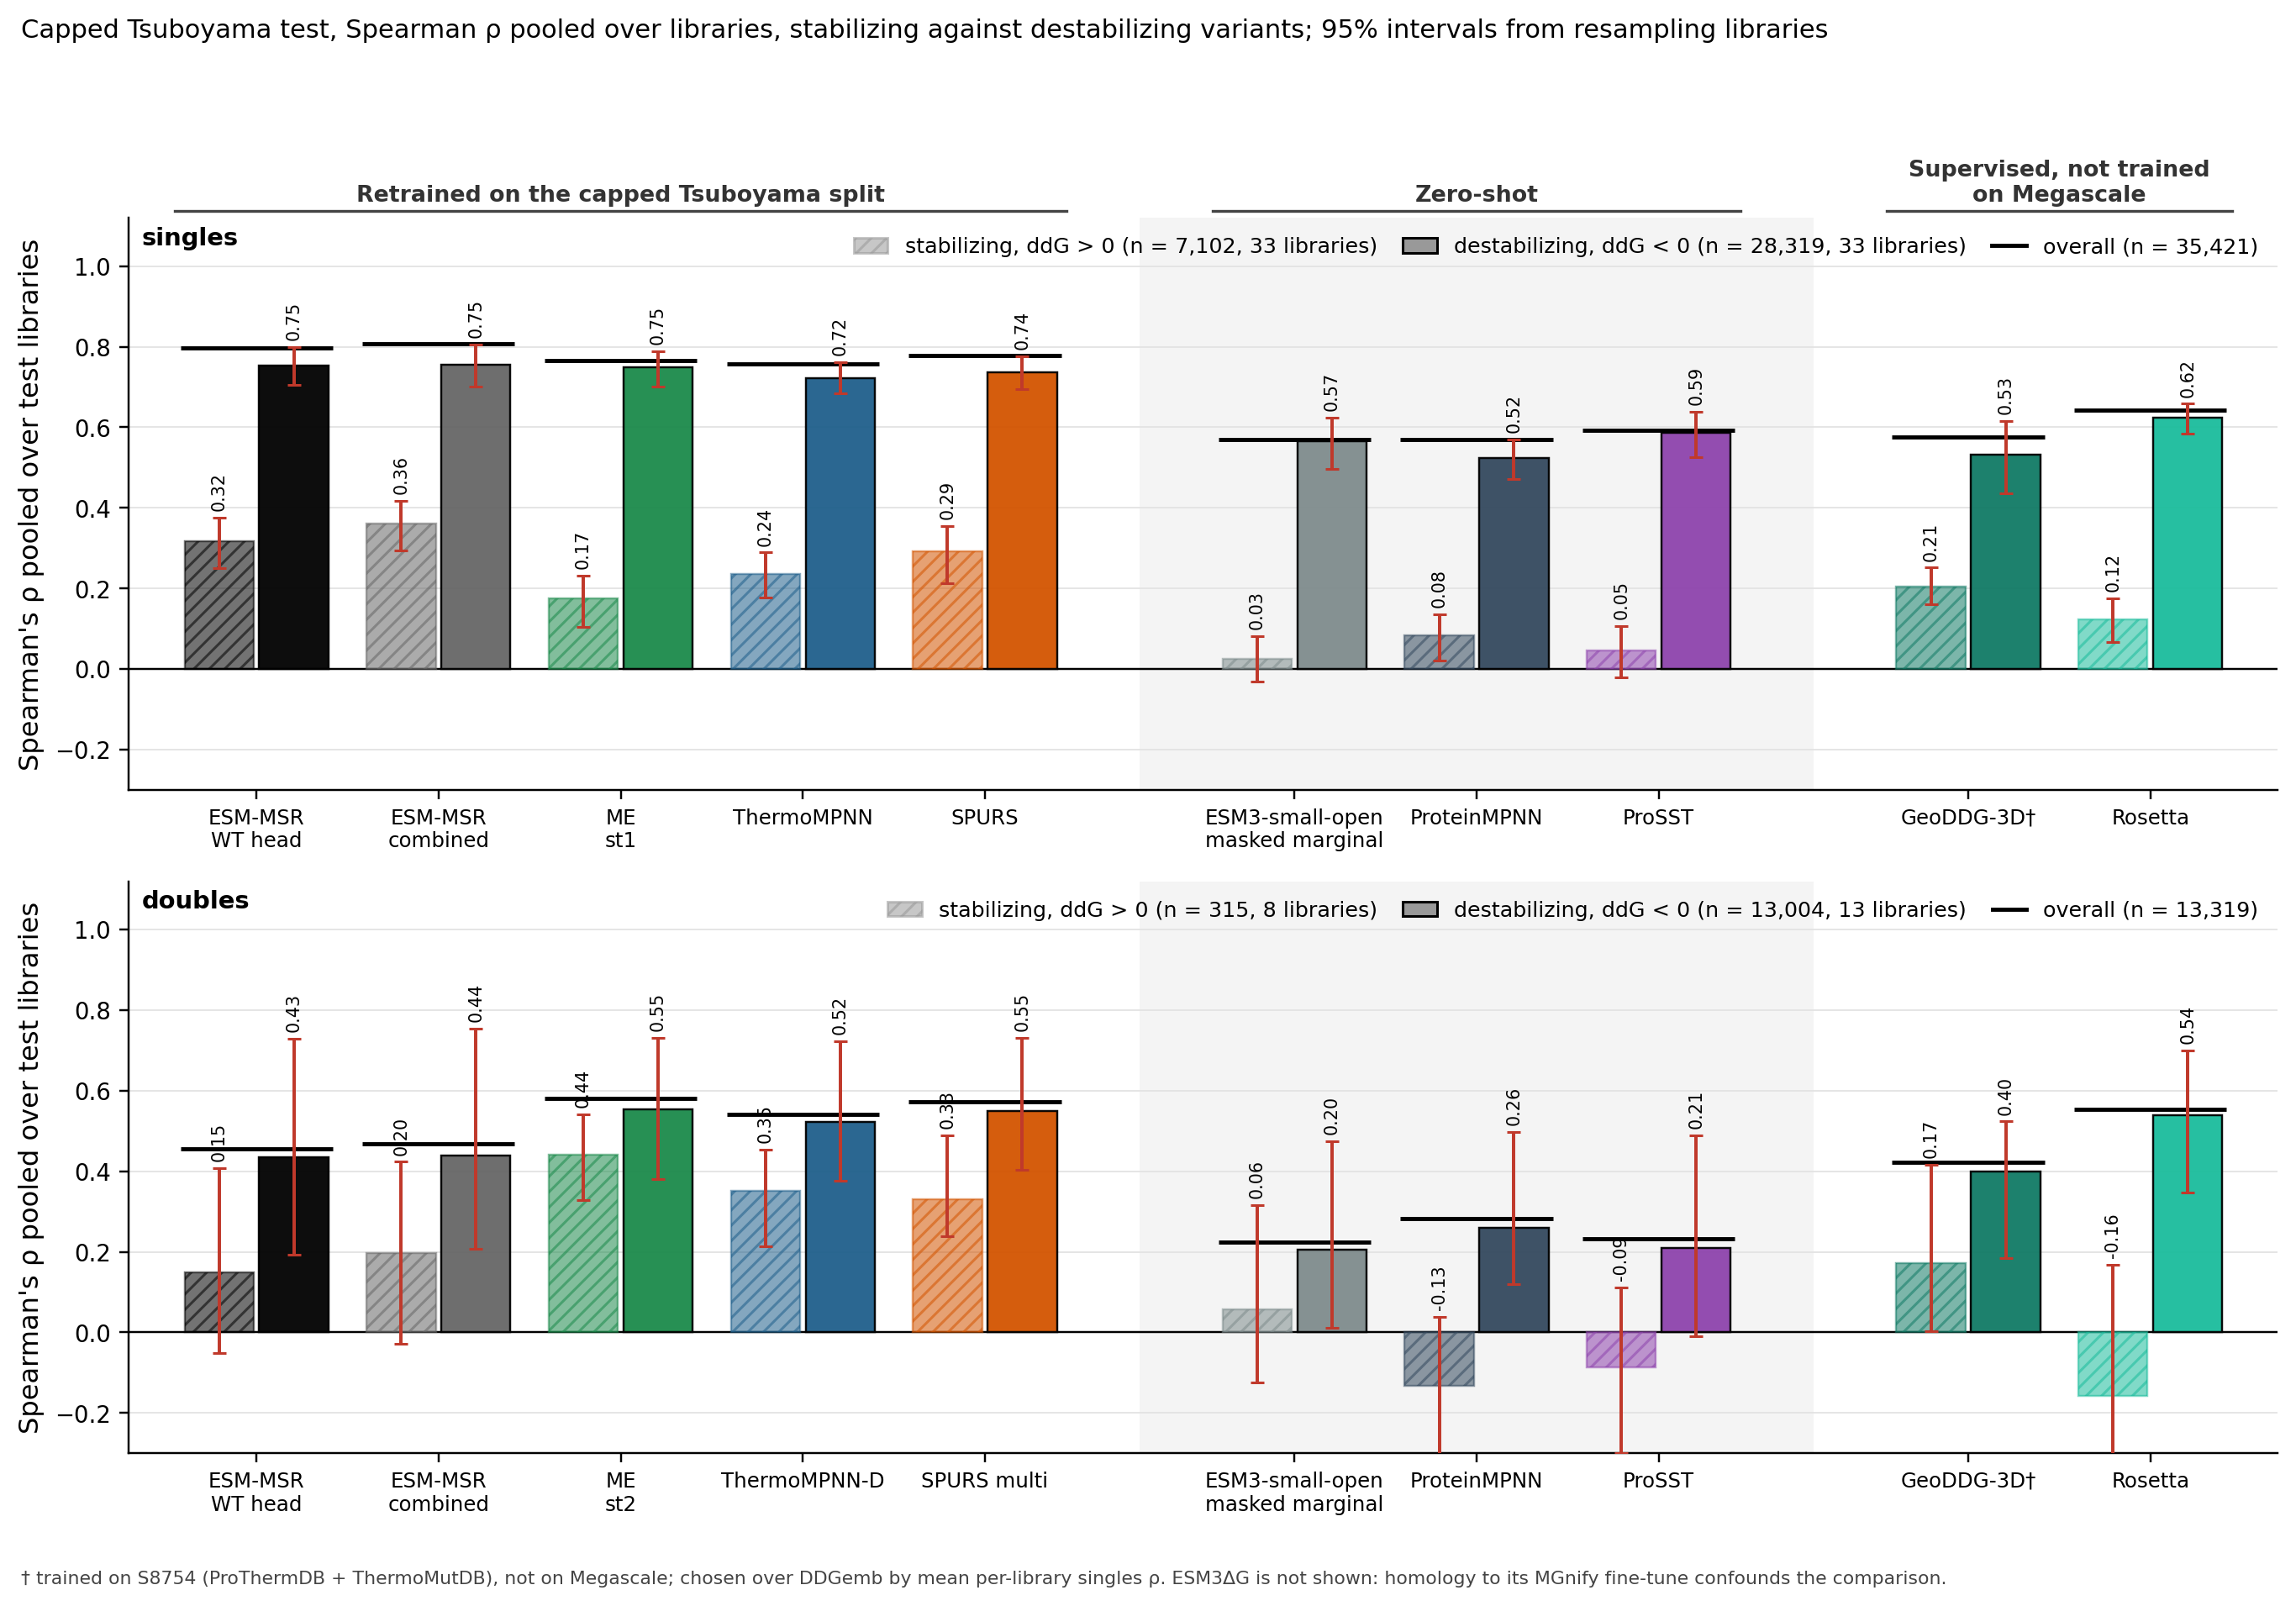

The file beside this chart, header and first rows:
column, key, subset, value, lo, hi, n_variants, n_libraries, panel
ESM-MSR WT head, msr:wt, stabilizing, 0.3171, 0.2494, 0.3751, 7102, 33, singles
ESM-MSR combined, msr:comb, stabilizing, 0.3612, 0.2948, 0.4178, 7102, 33, singles
MutateEverything, me1, stabilizing, 0.1744, 0.1050, 0.2324, 7102, 33, singles
ThermoMPNN, tmpnn, stabilizing, 0.2352, 0.1773, 0.2895, 7102, 33, singles
SPURS, spurs, stabilizing, 0.2919, 0.2135, 0.3546, 7102, 33, singles
ESM3-small-open, esm3mm, stabilizing, 0.0255, -0.0311, 0.0816, 7102, 33, singles
ProteinMPNN, pmpnn, stabilizing, 0.0831, 0.0202, 0.1353, 7102, 33, singles
ProSST, prosst, stabilizing, 0.0467, -0.0200, 0.1072, 7102, 33, singles
best other ddG, geoddg, stabilizing, 0.2053, 0.1603, 0.2518, 7102, 33, singles
Rosetta, rosetta, stabilizing, 0.1235, 0.0661, 0.1764, 7102, 33, singles
ESM3-small-open (alt), esm3ind, stabilizing, 0.0254, -0.0313, 0.0813, 7102, 33, singles
ESM-MSR WT head, msr:wt, destabilizing, 0.7537, 0.7056, 0.7992, 28319, 33, singles
ESM-MSR combined, msr:comb, destabilizing, 0.7547, 0.7001, 0.8056, 28319, 33, singles
MutateEverything, me1, destabilizing, 0.7490, 0.7017, 0.7893, 28319, 33, singles
ThermoMPNN, tmpnn, destabilizing, 0.7229, 0.6849, 0.7618, 28319, 33, singles
SPURS, spurs, destabilizing, 0.7375, 0.6954, 0.7771, 28319, 33, singles
ESM3-small-open, esm3mm, destabilizing, 0.5658, 0.4972, 0.6236, 28319, 33, singles
ProteinMPNN, pmpnn, destabilizing, 0.5243, 0.4719, 0.5707, 28319, 33, singles
ProSST, prosst, destabilizing, 0.5854, 0.5262, 0.6391, 28319, 33, singles
best other ddG, geoddg, destabilizing, 0.5324, 0.4361, 0.6153, 28319, 33, singles
Rosetta, rosetta, destabilizing, 0.6233, 0.5839, 0.6587, 28319, 33, singles
ESM3-small-open (alt), esm3ind, destabilizing, 0.5658, 0.4971, 0.6235, 28319, 33, singles
ESM-MSR WT head, msr:wt, overall, 0.7980, 0.7559, 0.8346, 35421, 33, singles
ESM-MSR combined, msr:comb, overall, 0.8065, 0.7636, 0.8447, 35421, 33, singles
MutateEverything, me1, overall, 0.7658, 0.7271, 0.7993, 35421, 33, singles
ThermoMPNN, tmpnn, overall, 0.7578, 0.7233, 0.7909, 35421, 33, singles
SPURS, spurs, overall, 0.7791, 0.7442, 0.8117, 35421, 33, singles
ESM3-small-open, esm3mm, overall, 0.5702, 0.5053, 0.6262, 35421, 33, singles
ProteinMPNN, pmpnn, overall, 0.5686, 0.5157, 0.6148, 35421, 33, singles
ProSST, prosst, overall, 0.5920, 0.5358, 0.6424, 35421, 33, singles
best other ddG, geoddg, overall, 0.5750, 0.4897, 0.6487, 35421, 33, singles
Rosetta, rosetta, overall, 0.6427, 0.6065, 0.6758, 35421, 33, singles
ESM3-small-open (alt), esm3ind, overall, 0.5701, 0.5053, 0.6260, 35421, 33, singles
ESM-MSR WT head, msr:wt, stabilizing, 0.1495, -0.0505, 0.4074, 315, 8, doubles
ESM-MSR combined, msr:comb, stabilizing, 0.1966, -0.0288, 0.4237, 315, 8, doubles
MutateEverything, me2, stabilizing, 0.4415, 0.3282, 0.5420, 315, 8, doubles
ThermoMPNN, tmpnnd, stabilizing, 0.3512, 0.2135, 0.4537, 315, 8, doubles
SPURS, spursm, stabilizing, 0.3301, 0.2385, 0.4895, 315, 8, doubles
ESM3-small-open, esm3mm, stabilizing, 0.0576, -0.1249, 0.3161, 315, 8, doubles
ProteinMPNN, pmpnn, stabilizing, -0.1326, -0.3140, 0.0383, 315, 8, doubles
ProSST, prosst, stabilizing, -0.0878, -0.2990, 0.1120, 315, 8, doubles
best other ddG, geoddg, stabilizing, 0.1715, 0.0026, 0.4157, 315, 8, doubles
Rosetta, rosetta, stabilizing, -0.1568, -0.4327, 0.1673, 315, 8, doubles
ESM3-small-open (alt), esm3ind, stabilizing, 0.0699, -0.1490, 0.3303, 315, 8, doubles
ESM-MSR WT head, msr:wt, destabilizing, 0.4338, 0.1920, 0.7296, 13004, 13, doubles
ESM-MSR combined, msr:comb, destabilizing, 0.4397, 0.2064, 0.7538, 13004, 13, doubles
MutateEverything, me2, destabilizing, 0.5543, 0.3802, 0.7310, 13004, 13, doubles
ThermoMPNN, tmpnnd, destabilizing, 0.5218, 0.3754, 0.7230, 13004, 13, doubles
SPURS, spursm, destabilizing, 0.5486, 0.4042, 0.7316, 13004, 13, doubles
ESM3-small-open, esm3mm, destabilizing, 0.2048, 0.0114, 0.4755, 13004, 13, doubles
ProteinMPNN, pmpnn, destabilizing, 0.2589, 0.1204, 0.4977, 13004, 13, doubles
ProSST, prosst, destabilizing, 0.2103, -0.0092, 0.4890, 13004, 13, doubles
best other ddG, geoddg, destabilizing, 0.4003, 0.1853, 0.5236, 13004, 13, doubles
Rosetta, rosetta, destabilizing, 0.5398, 0.3478, 0.6995, 13004, 13, doubles
ESM3-small-open (alt), esm3ind, destabilizing, 0.2002, 0.0149, 0.4750, 13004, 13, doubles
ESM-MSR WT head, msr:wt, overall, 0.4565, 0.2270, 0.7426, 13319, 13, doubles
ESM-MSR combined, msr:comb, overall, 0.4690, 0.2473, 0.7716, 13319, 13, doubles
MutateEverything, me2, overall, 0.5800, 0.4195, 0.7519, 13319, 13, doubles
ThermoMPNN, tmpnnd, overall, 0.5412, 0.4038, 0.7440, 13319, 13, doubles
SPURS, spursm, overall, 0.5719, 0.4364, 0.7486, 13319, 13, doubles
... 6 more rows
